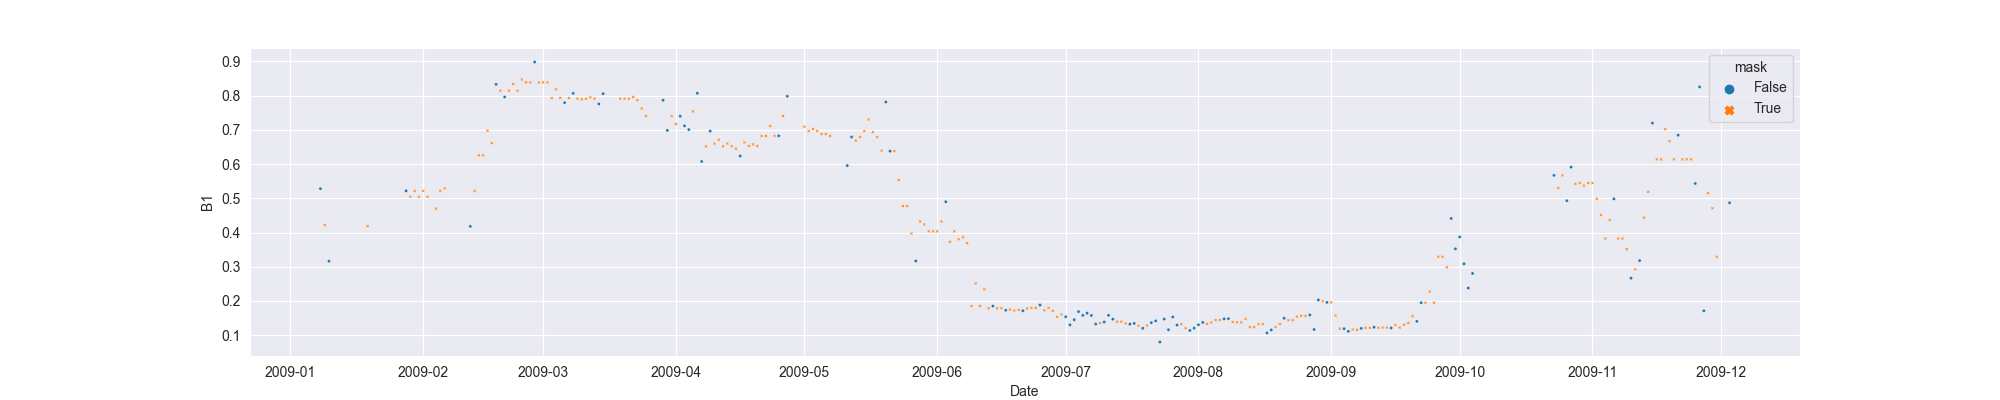

The table this chart was drawn from, first rows:
system:time_start, B1, B1_interpolate
2009-01-08, 0.5282, 0.5282
2009-01-09, , 0.4222
2009-01-10, 0.3163, 0.3163
2009-01-11, , 
2009-01-12, , 
2009-01-13, , 
2009-01-14, , 
2009-01-15, , 
2009-01-16, , 
2009-01-17, , 
2009-01-18, , 
2009-01-19, , 0.4191
2009-01-20, , 
2009-01-21, , 
2009-01-22, , 
2009-01-23, , 
2009-01-24, , 
2009-01-25, , 
2009-01-26, , 
2009-01-27, , 
2009-01-28, 0.5219, 0.5219
2009-01-29, , 0.5045
2009-01-30, , 0.5218
2009-01-31, , 0.5045
2009-02-01, , 0.5218
2009-02-02, , 0.5045
2009-02-03, , 
2009-02-04, , 0.47
2009-02-05, , 0.5218
2009-02-06, , 0.5292
2009-02-07, , 
2009-02-08, , 
2009-02-09, , 
2009-02-10, , 
2009-02-11, , 
2009-02-12, 0.4181, 0.4181
2009-02-13, , 0.5218
2009-02-14, , 0.6255
2009-02-15, , 0.6255
2009-02-16, , 0.6974
2009-02-17, , 0.6614
2009-02-18, 0.833, 0.833
2009-02-19, , 0.8144
2009-02-20, 0.7959, 0.7959
2009-02-21, , 0.8144
2009-02-22, , 0.8339
2009-02-23, , 0.8144
2009-02-24, , 0.8471
2009-02-25, , 0.8389
2009-02-26, , 0.8384
2009-02-27, 0.8983, 0.8983
2009-02-28, , 0.8384
2009-03-01, , 0.8389
2009-03-02, , 0.8389
2009-03-03, , 0.7931
2009-03-04, , 0.8183
2009-03-05, , 0.7931
2009-03-06, 0.7796, 0.7796
2009-03-07, , 0.7931
2009-03-08, 0.8066, 0.8066
... 270 more rows
